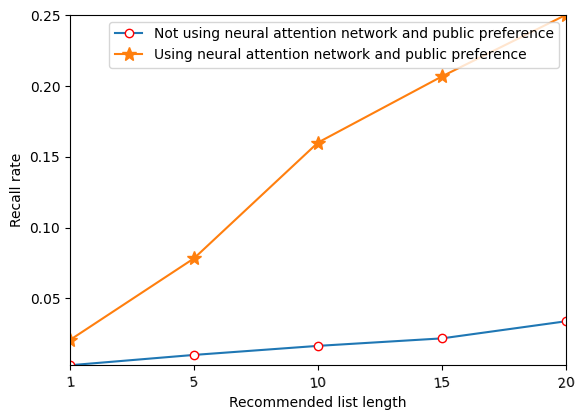

The matplotlib source for this figure:
import matplotlib.pyplot as plt
from pylab import *                                 #支持中文

'''
折线图（Point-1）- Recall rate
'''
mpl.rcParams['font.sans-serif'] = ['SimHei']

names = ['1', '5', '10', '15', '20']
x = range(len(names))
y = [0.0206, 0.0765, 0.1264, 0.1928, 0.2446]
y1 = [0.0658, 0.1837, 0.3358, 0.4274, 0.5013]
y_dataset2 = [0.0026, 0.0099, 0.0163, 0.0216, 0.0337]
y1_dataset2 = [0.0205, 0.0782, 0.1601, 0.2069, 0.2504]
# plt.plot(x, y, 'ro-')
# plt.plot(x, y1, 'bo-')
# pl.xlim(-1, 11)  # 限定横轴的范围
# pl.ylim(-1, 110)  # 限定纵轴的范围
plt.plot(x, y_dataset2, marker='o', mec='r', mfc='w', label=u'Not using neural attention network and public preference')
plt.plot(x, y1_dataset2, marker='*', ms=10, label=u'Using neural attention network and public preference')
plt.legend()  # 让图例生效
plt.xticks(x, names, rotation=5)
plt.margins(0)
plt.subplots_adjust(bottom=0.15)
plt.xlabel("Recommended list length") #X轴标签
plt.ylabel("Recall rate") #Y轴标签
# plt.title("A simple plot") #标题

plt.show()
